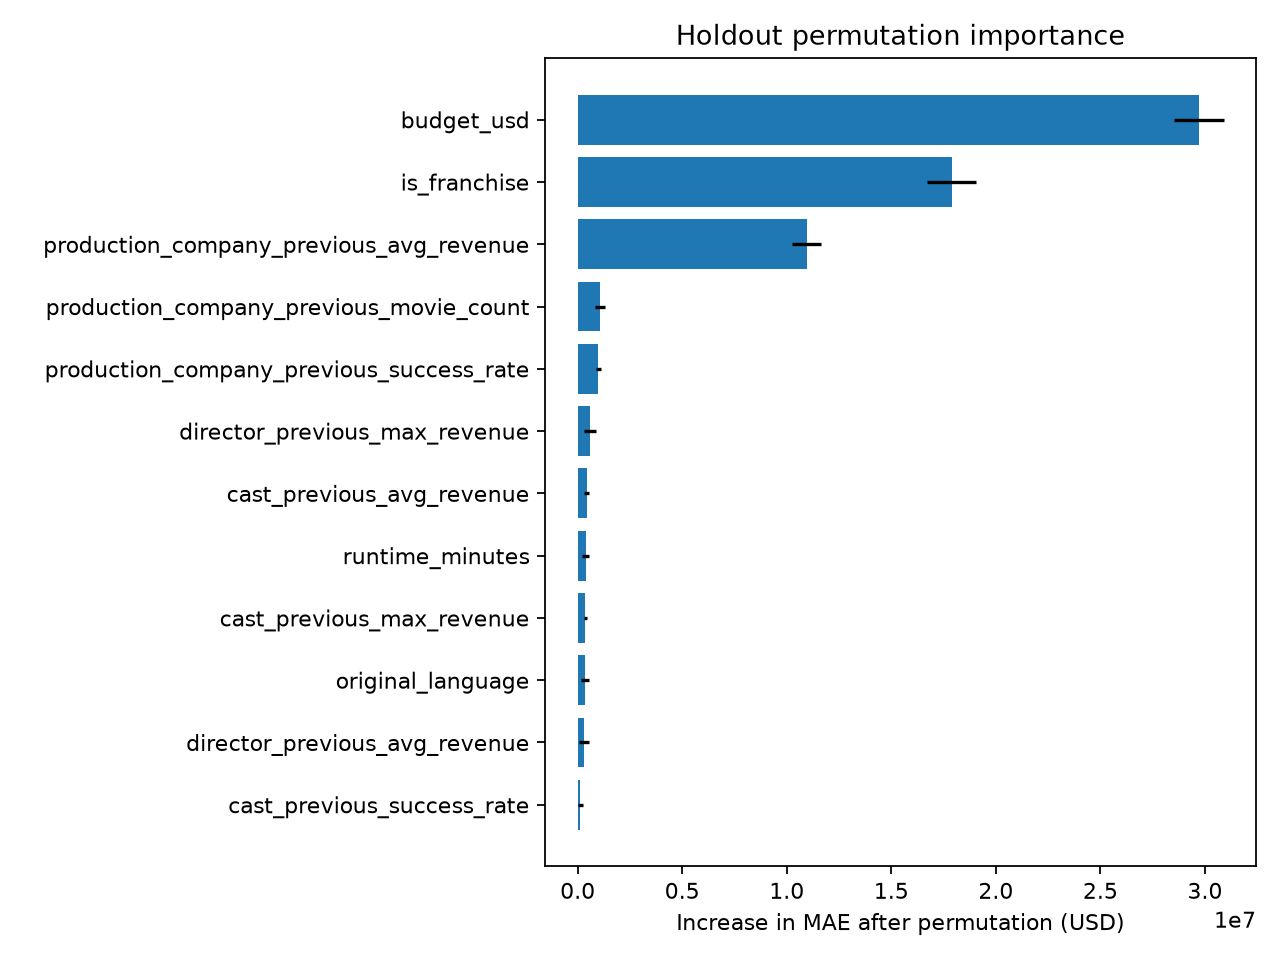

The table this chart was drawn from, first rows:
feature, mae_increase_usd_mean, mae_increase_usd_std
budget_usd, 29698262, 1198248
is_franchise, 17894145, 1171703
production_company_previous_avg_revenue, 10950659, 690953
production_company_previous_movie_count, 1071042, 240484
production_company_previous_success_rate, 993149, 132915
director_previous_max_revenue, 605511, 281393
cast_previous_avg_revenue, 426178, 131169
runtime_minutes, 384880, 177919
cast_previous_max_revenue, 368864, 67610
original_language, 345773, 207511
director_previous_avg_revenue, 313874, 244606
cast_previous_success_rate, 135197, 139796
franchise_previous_avg_revenue, 118421, 7313
genre_count, 117194, 185870
primary_genre, 85968, 27164
country_count, 81598, 22927
release_season, 77472, 38294
franchise_previous_max_revenue, 62354, 16906
franchise_previous_median_revenue, 46862, 16966
director_previous_movie_count, 19571, 44345
is_holiday_release, 14949, 7507
is_summer_release, 11558, 9947
director_previous_success_rate, 6894, 10673
cast_size_top10, 4313, 6982
franchise_previous_success_rate, 691.5, 163.6
franchise_previous_latest_success, -1.4901161193847657e-09, 1.3657139822709085e-08
release_year, -2.2351741790771484e-08, 3.089970551927048e-08
release_month, -2385, 60730
franchise_previous_movie_count, -15680, 9005
director_previous_avg_rating, -16397, 145650
is_sequel, -21913, 12962
cast_previous_avg_rating, -118600, 340958
franchise_previous_last_revenue, -160289, 13278
franchise_previous_avg_rating, -338853, 128365
cast_previous_movie_count, -401320, 161898
